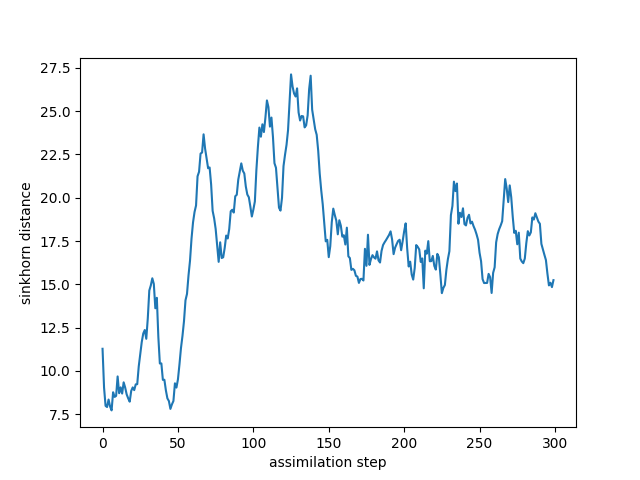

The data file committed next to this chart (first rows):
time, sinkhorn_div
0, 11.28
1, 9.038
2, 7.976
3, 7.911
4, 8.343
5, 7.939
6, 7.716
7, 8.765
8, 8.495
9, 8.552
10, 9.678
11, 8.708
12, 9.047
13, 8.687
14, 9.338
15, 9.035
16, 8.64
17, 8.414
18, 8.22
19, 8.838
20, 9.045
21, 8.887
22, 9.219
23, 9.23
24, 10.26
25, 10.94
26, 11.67
27, 12.16
28, 12.36
29, 11.85
30, 13.03
31, 14.64
32, 14.93
33, 15.35
34, 15.02
35, 13.62
36, 14.22
37, 11.96
38, 10.43
39, 10.43
40, 9.479
41, 9.487
42, 8.873
43, 8.411
44, 8.256
45, 7.803
46, 8.061
47, 8.26
48, 9.282
49, 9.034
50, 9.513
51, 10.37
52, 11.31
53, 12.02
54, 12.86
55, 14.08
56, 14.45
57, 15.51
58, 16.37
59, 17.64
... 240 more rows
